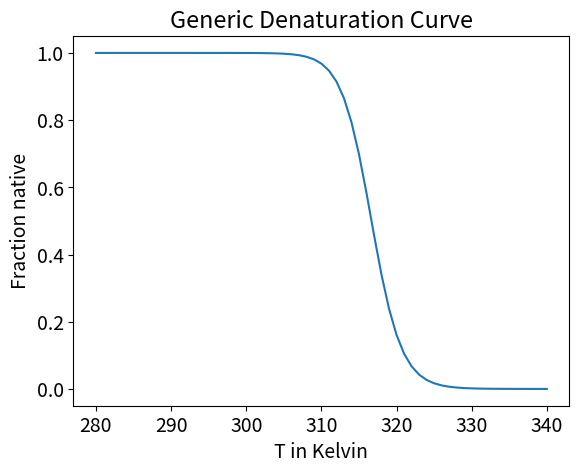

Reproduce this figure in Python.
#!/usr/bin/python

import matplotlib.pyplot as plt
plt.rcParams.update( { "font.size" : 14 } )
from math import exp


dH = 418  # kJ/mol
dS = 1.32 # kJ/( mol * K )
R = 0.008314 # kJ/( mol * K )


def dG( dH, T, dS ):
    return dH - ( T * dS )


def Keq( dH, T, dS ):
    return exp( -dG( dH, T, dS ) / ( R * T ) )

def fn( dH, T, dS ):
    return 1 / ( 1 + Keq( dH, T, dS ) )

# fn = 1 / 1 + Keq and fd = Keq / 1 + Keq
# Keq = Kd in the N <--> D reaction

T_data = []
fn_data = []
for T in range( 280, 341 ):
    T_data.append( T )
    fn_data.append( fn( dH, T, dS ) )

plt.plot( T_data, fn_data )
plt_title = "Generic Denaturation Curve"
plt.title( plt_title )
plt.xlabel( "T in Kelvin" )
plt.ylabel( "Fraction native" )
plt.savefig( plt_title.replace( ' ', '_' ), dpi=120, transparent=True )
plt.close()
